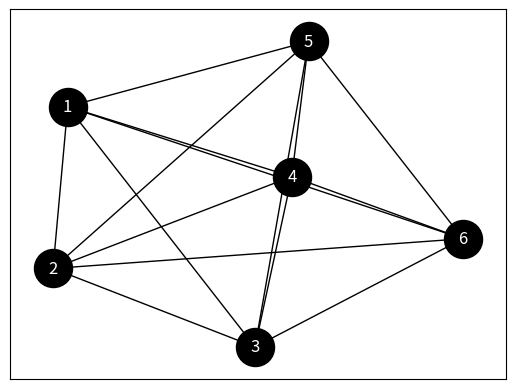

The script that saved this image:
import itertools
import random
from matplotlib import pyplot as plt
import networkx as nx
import numpy as np
import math

# Initial vertex
INITIAL_VERTEX = 1

# Way
S = np.array([INITIAL_VERTEX - 1])

# Amount of vertex on the graph
K = 6

# Weights
WEIGHT = np.array([[0, 19, 41, 39, 27, 20],
                   [19, 0, 24, 31, 35, 13],
                   [41, 24, 0, 20, 41, 22],
                   [39, 31, 20, 0, 26, 20],
                   [27, 35, 41, 26, 0, 23],
                   [20, 13, 22, 20, 23, 0]])

# Tau coefficient
TAU = np.array([[0, 1, 2, 2, 2, 3],
                [1, 0, 1, 1, 1, 1],
                [2, 1, 0, 3, 2, 3],
                [2, 1, 3, 0, 1, 3],
                [2, 1, 2, 1, 0, 2],
                [3, 1, 3, 3, 2, 0]], dtype='f')

# Amount of iterations
AMOUNT_OF_ITERATIONS = 1500

# Alpha
ALPHA = 1

# Beta
BETA = 1

# Q coefficient
Q = 4

# p coefficient
p = 0.32

# Optimal way and optimal length
optimal_L = math.inf
optimal_S = None

for current_iteration in range(AMOUNT_OF_ITERATIONS):
    for subiteration in range(K - 1):
        list_of_P = list()
        last_index_of_S = len(S) - 1
        for way in range(K):
            if way not in S:
                P_a = ((1 / WEIGHT[S[last_index_of_S]][way]) ** BETA * (TAU[S[last_index_of_S]][way] ** ALPHA))
                P_b = 0
                for i in range(K):
                    if i is not S[last_index_of_S] and i not in S:
                        P_b += ((1 / WEIGHT[S[last_index_of_S]][i]) ** BETA) * ((TAU[S[last_index_of_S]][i]) ** ALPHA)

                if P_a != 0 and P_b != 0:
                    P = 100 * (P_a / P_b)
                    if len(list_of_P) > 0:
                        list_of_P.append([math.ceil(list_of_P[-1][0] + P), way])
                    else:
                        list_of_P.append([math.ceil(P), way])

        # print(list_of_P)

        random_digit = random.randint(1, 100)
        # print(random_digit)
        for i in range(len(list_of_P)):
            if random_digit <= list_of_P[i][0]:
                S = np.append(S, list_of_P[i][1])
                break

    S = np.append(S, INITIAL_VERTEX - 1)
    # print(S)
    L = 0
    for i in range(1, len(S)):
        L += WEIGHT[S[i - 1]][S[i]]
    # print(L)

    if L < optimal_L:
        optimal_L = L
        optimal_S = S

    for i in range(K):
        for j in range(K):
            if i != j:
                TAU[i][j] = (1 - p) * TAU[i][j]
                TAU[i][j] = (1 - p) * TAU[i][j]
    for i in range(1, len(S)):
        TAU[S[i - 1]][S[i]] += Q / L

    S = np.array([INITIAL_VERTEX - 1])

optimal_S = [elem + 1 for elem in optimal_S]

print(f'Optimal way: {optimal_S}')
print(f'Optimal length: {optimal_L}')

# Create a graph
graph = nx.Graph()
nodes = range(1, K + 1)
pairs = itertools.permutations(nodes, 2)
graph.add_nodes_from(nodes)
graph.add_edges_from(pairs)
nx.draw_networkx(graph, node_color='black', font_color='white', node_size=750, with_labels=True)
man = plt.get_current_fig_manager()
man.set_window_title("Graph: Ant Colony Optimization Algorithm")
plt.show()
